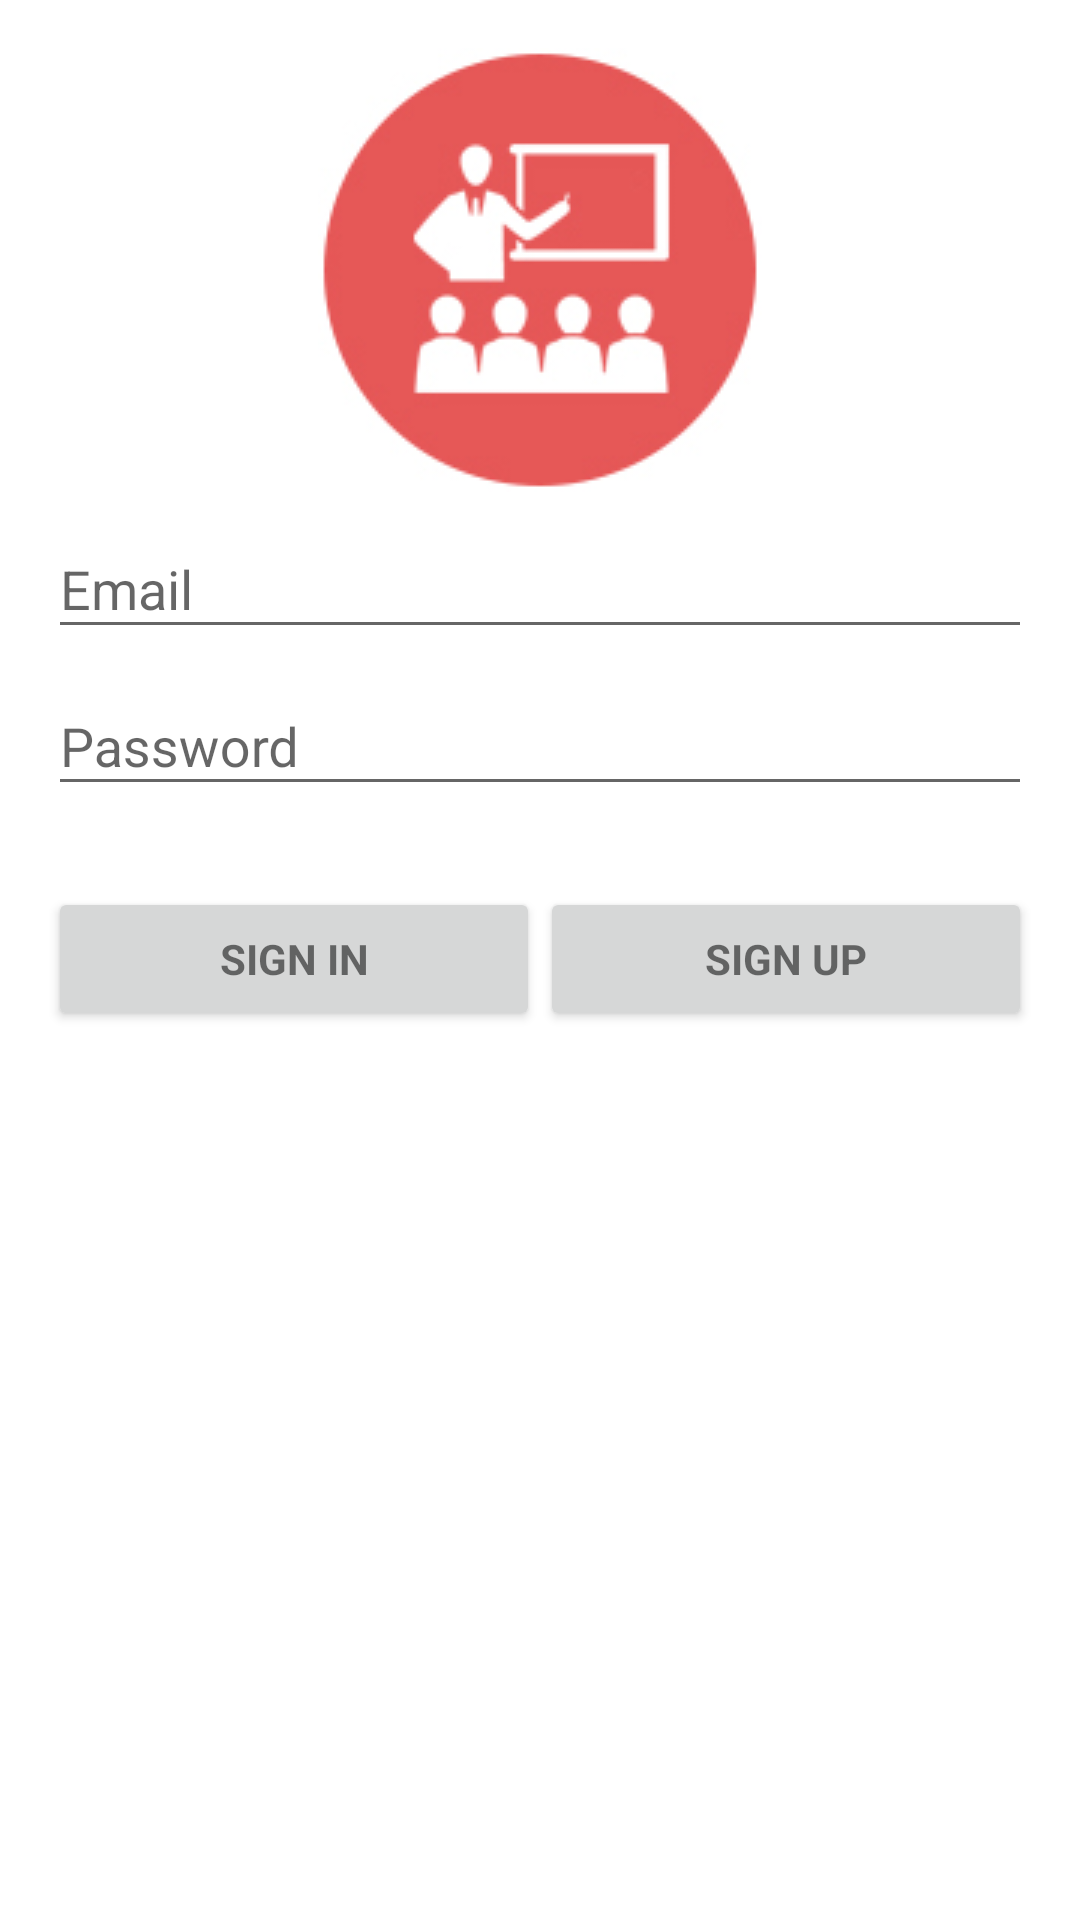

This screen was rendered from an Android layout file. Write that file and the resources it references.
<!-- AndroidManifest.xml: application theme AppTheme -->
<!-- res/layout/activity_login.xml -->
<LinearLayout xmlns:android="http://schemas.android.com/apk/res/android"
    xmlns:app="http://schemas.android.com/apk/res-auto"
    xmlns:tools="http://schemas.android.com/tools"
    android:layout_width="match_parent"
    android:layout_height="match_parent"
    android:background="@android:color/white"
    android:gravity="center_horizontal"
    android:orientation="vertical"
    android:paddingBottom="@dimen/activity_vertical_margin"
    android:paddingLeft="@dimen/activity_horizontal_margin"
    android:paddingRight="@dimen/activity_horizontal_margin"
    android:paddingTop="@dimen/activity_vertical_margin"
    tools:context="com.tedngok.classmanagementsystem.LoginActivity">

    
    <ImageView
        android:id="@+id/imageView2"
        android:layout_width="match_parent"
        android:layout_height="wrap_content"
        app:srcCompat="@drawable/logo" />

    <ProgressBar
        android:id="@+id/login_progress"
        style="?android:attr/progressBarStyleLarge"
        android:layout_width="wrap_content"
        android:layout_height="wrap_content"
        android:layout_marginBottom="8dp"
        android:visibility="gone" />

    <ScrollView
        android:id="@+id/login_form"
        android:layout_width="match_parent"
        android:layout_height="match_parent">

        <LinearLayout
            android:id="@+id/email_login_form"
            android:layout_width="match_parent"
            android:layout_height="wrap_content"
            android:orientation="vertical">

            <android.support.design.widget.TextInputLayout
                android:layout_width="match_parent"
                android:layout_height="wrap_content">

                <AutoCompleteTextView
                    android:id="@+id/email"
                    android:layout_width="match_parent"
                    android:layout_height="wrap_content"
                    android:hint="@string/prompt_email"
                    android:inputType="textEmailAddress"
                    android:maxLines="1" />

            </android.support.design.widget.TextInputLayout>

            <android.support.design.widget.TextInputLayout
                android:layout_width="match_parent"
                android:layout_height="wrap_content">

                <EditText
                    android:id="@+id/password"
                    android:layout_width="match_parent"
                    android:layout_height="wrap_content"
                    android:hint="@string/password"
                    android:imeActionId="@+id/login"
                    android:imeActionLabel="@string/action_sign_in_short"
                    android:imeOptions="actionUnspecified"
                    android:inputType="textPassword"
                    android:maxLines="1" />

            </android.support.design.widget.TextInputLayout>


            <android.support.design.widget.TextInputLayout
                android:layout_width="match_parent"
                android:layout_height="match_parent">

                <EditText
                    android:id="@+id/retype_password"
                    android:layout_width="match_parent"
                    android:layout_height="wrap_content"
                    android:hint="@string/re_password"
                    android:imeActionId="@+id/login"
                    android:imeActionLabel="@string/action_sign_in_short"
                    android:imeOptions="actionUnspecified"
                    android:inputType="textPassword"
                    android:maxLines="1"
                    android:visibility="gone" />

            </android.support.design.widget.TextInputLayout>

            <LinearLayout
                android:layout_width="match_parent"
                android:layout_height="match_parent"
                android:orientation="horizontal">

                <Button
                    android:id="@+id/email_sign_in_button"
                    style="?android:textAppearanceSmall"
                    android:layout_width="match_parent"
                    android:layout_height="wrap_content"
                    android:layout_marginTop="16dp"
                    android:layout_weight="1"
                    android:text="@string/action_sign_in"
                    android:textStyle="bold" />

                <Button
                    android:id="@+id/sign_up_button"
                    style="?android:textAppearanceSmall"
                    android:layout_width="match_parent"
                    android:layout_height="wrap_content"
                    android:layout_marginTop="16dp"
                    android:layout_weight="1"
                    android:text="@string/action_sign_up"
                    android:textStyle="bold" />
            </LinearLayout>

        </LinearLayout>
    </ScrollView>
</LinearLayout>
<!-- resources referenced by this layout -->
<resources>
  <dimen name="activity_horizontal_margin">16dp</dimen>
  <dimen name="activity_vertical_margin">16dp</dimen>
  <!-- drawable logo: jpg bitmap (drawable, 17055 bytes) -->
  <string name="action_sign_in">Sign in</string>
  <string name="action_sign_in_short">Sign in</string>
  <string name="action_sign_up">Sign up</string>
  <string name="password">Password</string>
  <string name="prompt_email">Email</string>
  <string name="re_password">Retype Password</string>
  <style name="AppTheme" parent="Theme.AppCompat.Light.DarkActionBar">
          
          <item name="colorPrimary">@color/colorPrimary</item>
          <item name="colorPrimaryDark">@color/colorPrimaryDark</item>
          <item name="colorAccent">@color/colorAccent</item>
      </style>
  <color name="colorPrimary">#ff4081</color>
  <color name="colorPrimaryDark">#970b0b</color>
  <color name="colorAccent">#ff4081</color>
</resources>
